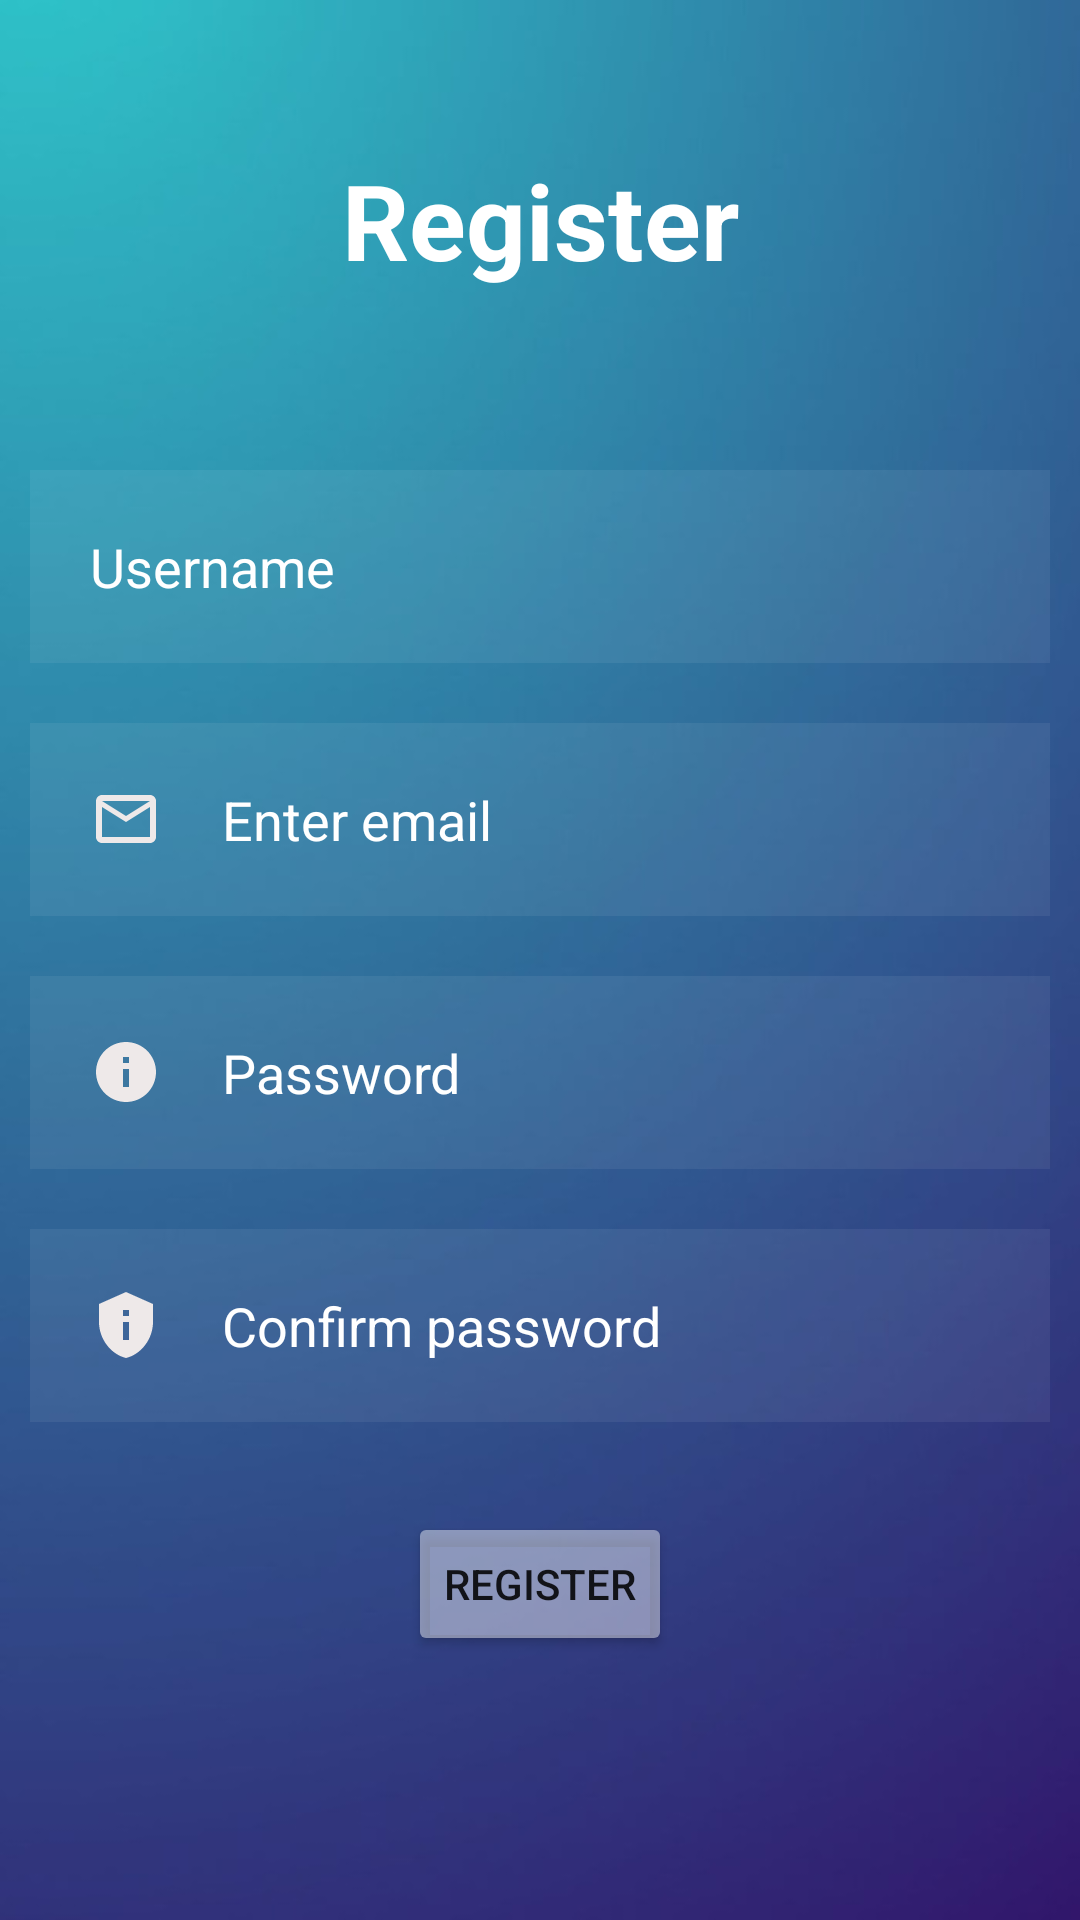

Write the Android layout XML for this screen, with the resource values it uses.
<!-- AndroidManifest.xml: application theme Theme.Encryption1 -->
<!-- res/layout/activity_registration.xml -->
<?xml version="1.0" encoding="utf-8"?>
<RelativeLayout xmlns:android="http://schemas.android.com/apk/res/android"
    xmlns:app="http://schemas.android.com/apk/res-auto"
    xmlns:tools="http://schemas.android.com/tools"
    android:layout_width="match_parent"
    android:layout_height="match_parent"
    android:background="@drawable/plainbg"
    tools:context=".RegistrationActivity">

    <TextView
        android:id="@+id/registerTV"
        android:layout_width="match_parent"
        android:layout_height="wrap_content"
        android:layout_marginStart="50dp"
        android:layout_marginTop="50dp"
        android:layout_marginEnd="50dp"
        android:layout_marginBottom="50dp"
        android:gravity="center"
        android:text="Register"
        android:textColor="@color/white"
        android:textSize="35dp"
        android:textStyle="bold" />

    <EditText
        android:id="@+id/regusernameTV"
        android:layout_width="match_parent"
        android:layout_height="wrap_content"
        android:layout_below="@+id/registerTV"
        android:layout_marginStart="10dp"
        android:layout_marginTop="10dp"
        android:layout_marginEnd="10dp"
        android:layout_marginBottom="10dp"
        android:background="#10ffffff"
        android:drawableLeft="@drawable/ic_baseline_person_outline_24"
        android:drawablePadding="20dp"
        android:hint="Username"
        android:padding="20dp"
        android:textColor="@color/white"
        android:textColorHint="@color/white">

    </EditText>

    <EditText
        android:id="@+id/emailTV"
        android:layout_width="match_parent"
        android:layout_height="wrap_content"
        android:layout_below="@+id/regusernameTV"
        android:layout_marginStart="10dp"
        android:layout_marginTop="10dp"
        android:layout_marginEnd="10dp"
        android:layout_marginBottom="10dp"
        android:background="#10ffffff"
        android:drawableLeft="@drawable/ic_baseline_mail_outline_24"
        android:drawablePadding="20dp"
        android:hint="Enter email"
        android:padding="20dp"
        android:textColor="@color/white"
        android:textColorHint="@color/white">

    </EditText>

    <EditText
        android:id="@+id/regpasswordTV"
        android:layout_width="match_parent"
        android:layout_height="wrap_content"
        android:layout_below="@+id/emailTV"
        android:layout_marginStart="10dp"
        android:layout_marginTop="10dp"
        android:layout_marginEnd="10dp"
        android:layout_marginBottom="10dp"
        android:background="#10ffffff"
        android:drawableLeft="@drawable/ic_baseline_info_24"
        android:drawablePadding="20dp"
        android:hint="Password"
        android:inputType="textPassword"
        android:padding="20dp"
        android:textColor="@color/white"
        android:textColorHint="@color/white">
    </EditText>

    <EditText
        android:id="@+id/confirmpswdTV"
        android:layout_width="match_parent"
        android:layout_height="wrap_content"
        android:layout_below="@+id/regpasswordTV"
        android:layout_marginStart="10dp"
        android:layout_marginTop="10dp"
        android:layout_marginEnd="10dp"
        android:layout_marginBottom="10dp"
        android:background="#10ffffff"
        android:inputType="textPassword"
        android:drawableLeft="@drawable/ic_baseline_privacy_tip_24"
        android:drawablePadding="20dp"
        android:hint="Confirm password"
        android:padding="20dp"
        android:textColor="@color/white"
        android:textColorHint="@color/white">

    </EditText>

    <Button
        android:id="@+id/registerBTN"
        android:layout_width="wrap_content"
        android:layout_height="wrap_content"
        android:layout_below="@id/confirmpswdTV"
        android:layout_centerHorizontal="true"
        android:layout_marginStart="20dp"
        android:layout_marginTop="20dp"
        android:layout_marginEnd="20dp"
        android:layout_marginBottom="20dp"
        android:backgroundTint="#70ffffff"
        android:gravity="center"
        android:text="Register"
        app:layout_constraintBottom_toBottomOf="parent"
        app:layout_constraintEnd_toEndOf="parent"
        app:layout_constraintHorizontal_bias="0.131"
        app:layout_constraintStart_toStartOf="parent"
        app:layout_constraintVertical_bias="0.075">

    </Button>
</RelativeLayout>
<!-- resources referenced by this layout -->
<resources>
  <color name="white">#FFFFFFFF</color>
  <!-- drawable ic_baseline_info_24 (drawable) -->
  <vector android:height="24dp" android:tint="#EEE9E9"
      android:viewportHeight="24" android:viewportWidth="24"
      android:width="24dp" xmlns:android="http://schemas.android.com/apk/res/android">
      <path android:fillColor="@android:color/white" android:pathData="M12,2C6.48,2 2,6.48 2,12s4.48,10 10,10 10,-4.48 10,-10S17.52,2 12,2zM13,17h-2v-6h2v6zM13,9h-2L11,7h2v2z"/>
  </vector>
  <!-- drawable ic_baseline_mail_outline_24 (drawable) -->
  <vector android:height="24dp" android:tint="#EEE9E9"
      android:viewportHeight="24" android:viewportWidth="24"
      android:width="24dp" xmlns:android="http://schemas.android.com/apk/res/android">
      <path android:fillColor="@android:color/white" android:pathData="M20,4L4,4c-1.1,0 -1.99,0.9 -1.99,2L2,18c0,1.1 0.9,2 2,2h16c1.1,0 2,-0.9 2,-2L22,6c0,-1.1 -0.9,-2 -2,-2zM20,18L4,18L4,8l8,5 8,-5v10zM12,11L4,6h16l-8,5z"/>
  </vector>
  <!-- drawable ic_baseline_privacy_tip_24 (drawable) -->
  <vector android:height="24dp" android:tint="#EEE9E9"
      android:viewportHeight="24" android:viewportWidth="24"
      android:width="24dp" xmlns:android="http://schemas.android.com/apk/res/android">
      <path android:fillColor="@android:color/white" android:pathData="M12,1L3,5v6c0,5.55 3.84,10.74 9,12c5.16,-1.26 9,-6.45 9,-12V5L12,1L12,1zM11,7h2v2h-2V7zM11,11h2v6h-2V11z"/>
  </vector>
  <!-- drawable plainbg: jpeg bitmap (drawable-v24, 20765 bytes) -->
  <style name="Theme.Encryption1" parent="Theme.MaterialComponents.DayNight.DarkActionBar">
          
          <item name="colorPrimary">@color/purple_500</item>
          <item name="colorPrimaryVariant">@color/purple_700</item>
          <item name="colorOnPrimary">@color/white</item>
          
          <item name="colorSecondary">@color/teal_200</item>
          <item name="colorSecondaryVariant">@color/teal_700</item>
          <item name="colorOnSecondary">@color/black</item>
          
          <item name="android:statusBarColor" tools:targetApi="l">?attr/colorPrimaryVariant</item>
          
      </style>
  <color name="purple_500">#FF6200EE</color>
  <color name="purple_700">#FF3700B3</color>
  <color name="teal_200">#FF03DAC5</color>
  <color name="teal_700">#FF018786</color>
  <color name="black">#FF000000</color>
</resources>
